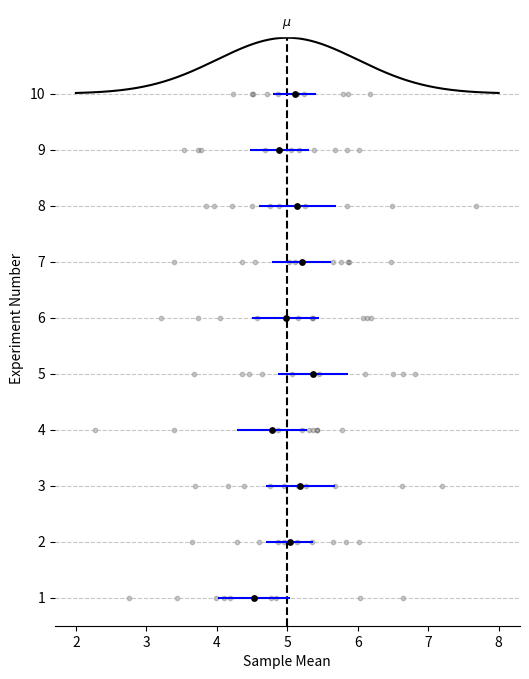
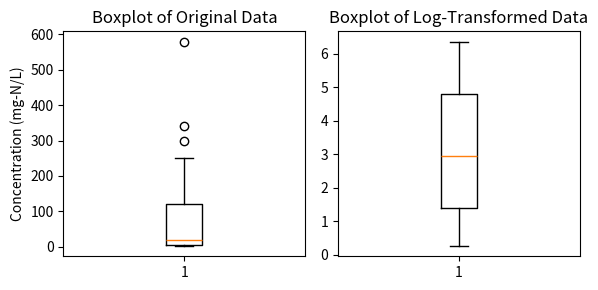

Reproduce these figures in Python, in order. (Note: this script raises an exception after producing the figures.)
import numpy as np
import scipy.stats as stats
import matplotlib.pyplot as plt
import seaborn as sns


# Write out the model parameters
population_mean = 5
population_std = 1
sample_size = 10
confidence_level = 0.80
num_experiments = 10

# Arrays to store results
sample_means = []
conf_intervals = []

# Arrays to store results
sample_means = []
conf_intervals = []
all_samples = []

# Conduct replicate experiments
for _ in range(num_experiments):
    # Draw samples from the normal distribution
    samples = np.random.normal(population_mean, population_std, sample_size)
    all_samples.append(samples)

    # Calculate sample mean
    sample_mean = np.mean(samples)
    sample_means.append(sample_mean)

    # Calculate standard error of the mean
    sem = stats.sem(samples)

    # Calculate confidence interval
    margin_of_error = sem * stats.t.ppf((1 + confidence_level) / 2, sample_size - 1)
    conf_interval = (sample_mean - margin_of_error, sample_mean + margin_of_error)
    conf_intervals.append(conf_interval)

# Visualization
fig, ax = plt.subplots(figsize=(6, 8))
# remove borders around figure for cleaner look
ax.spines['top'].set_visible(False)
ax.spines['right'].set_visible(False)
ax.spines['left'].set_visible(False)

# Plot normal distribution density at the top
x = np.linspace(population_mean - 3*population_std, population_mean + 3*population_std, 1000)
y = stats.norm.pdf(x, population_mean, population_std)
ax.plot(x, 9 + y * 2.5, color='black')  # Scale density for visibility
ax.axvline(population_mean, color='black', linestyle='dashed', linewidth=1.5)
ax.text(population_mean, num_experiments + 0.22, '$\mu$', ha='center', fontsize=9, backgroundcolor='w', color='k')

# Plot confidence intervals and samples
for i, (mean, (lower, upper), samples) in enumerate(zip(sample_means, conf_intervals, all_samples)):
    color = 'blue' if lower <= population_mean <= upper else 'red'
    ax.plot([lower, upper], [i, i], color=color, marker='none', markersize=5, zorder = 5)
    ax.scatter(sample_means[i], [i], color='black', alpha=1.0, s=15, zorder = 10)
    ax.scatter(samples, [i] * len(samples), color='black', alpha=0.2, s=10, zorder = 0)

ax.set_yticks(range(num_experiments))
ax.set_yticklabels(range(1, num_experiments + 1))
ax.set_xlabel('Sample Mean')
ax.set_ylabel('Experiment Number')
ax.grid(True, axis='y', linestyle='--', alpha=0.7)
plt.show()

# Define the array of data
data = [1.3, 1.5, 1.8, 2.6, 2.8, 3.5, 4.0, 4.8, 8.0, 9.5, 12, 14, 19, 23, 41, 80, 100, 110, 120, 190, 240, 250, 300, 340, 580]

# Calculate the natural log of the array to show sublte changes on the skewed part of the distribution
log_data = np.log(data)

# Create the figure and subplots
fig, axes = plt.subplots(1, 2, figsize=(6, 3))

# Boxplot for original data
axes[0].boxplot(data, vert=True)
axes[0].set_title("Boxplot of Original Data")
axes[0].set_ylabel("Concentration (mg-N/L)")

# Boxplot for log-transformed data
axes[1].boxplot(log_data, vert=True)
axes[1].set_title("Boxplot of Log-Transformed Data")

# Adjust layout and show plot
plt.tight_layout()
plt.show()

print('The sample median is', np.median(data), 'mg-N/L')


# Parameters of binomial
p = 0.5  # Probability which equals the median (50th percentile)
n = 25   # Size of dataset
prob = [0.025, 0.975]  # Desired bounds of cumulative probability (2.5th and 97.5th, which contain 95%)

# Calculate the index of the confidence intervals
bin_index = stats.binom.ppf(prob, n, p)

# Retreive the data value corresponding to the indices
lowCI = int(bin_index[0]); highCI = int(bin_index[1]);

print('The 95% confidence intervals for the median are:', data[lowCI], 'and', data[highCI], 'mg-N/L')


# Perform bootstrap sampling to calculate the 95% confidence interval for the median
confidence_level = 0.95
res = stats.bootstrap((data,), np.median, confidence_level=confidence_level, n_resamples=1000, method='percentile')

ci_lower, ci_upper = res.confidence_interval
median_estimate = np.median(data)

print(f"95% confidence interval for the median: {ci_lower:.0f} to {ci_upper:.0f} mg-N/L")

# Create subplots
fig, axes = plt.subplots(2, 1, figsize=(6, 6), gridspec_kw={'height_ratios': [2, 1]})

# Determine x-axis limits
x_min = min(min(data), min(bootstrap_samples))
x_max = max(max(data), max(bootstrap_samples))

# Top subplot: Scatter plot of 10 bootstrap realizations, evenly spaced vertically
y_positions = np.linspace(1, 10, 10)
for y_pos in y_positions:
    sample = np.random.choice(data, size=len(data), replace=True)
    sample_median = np.median(sample)
    axes[0].scatter(sample, np.full_like(sample, y_pos), edgecolor='black', facecolors='none', alpha=0.5)
    axes[0].axvline(sample_median, color='red', linestyle='--', alpha=0.5)

axes[0].axvline(np.median(data), color='red', linestyle='--', linewidth=2)
axes[0].set_xticks([])
axes[0].set_yticks([])
axes[0].set_title("Example Bootstraps w/ Sample Medians")
axes[0].set_xlim(x_min, x_max)

# Bottom subplot: KDE of bootstrap samples using seaborn
sns.kdeplot(bootstrap_samples, ax=axes[1], color='black', linewidth=2, linestyle=':', label='KDE')

# Confidence interval
axes[1].errorbar(np.median(data), 0.04, xerr=[[np.median(data) - ci_lower], [ci_upper - np.median(data)]], fmt='o', color='black',label='95% CI')

# Formatting
axes[1].set_xticks(np.linspace(x_min, x_max, 6))
axes[1].set_yticks([])
axes[1].set_title("Kernel Density of Bootstrap Medians")
axes[1].set_xlabel("Median Values")
axes[1].set_xlim(x_min, x_max)
axes[1].legend(loc='upper right')

plt.tight_layout()
plt.show()